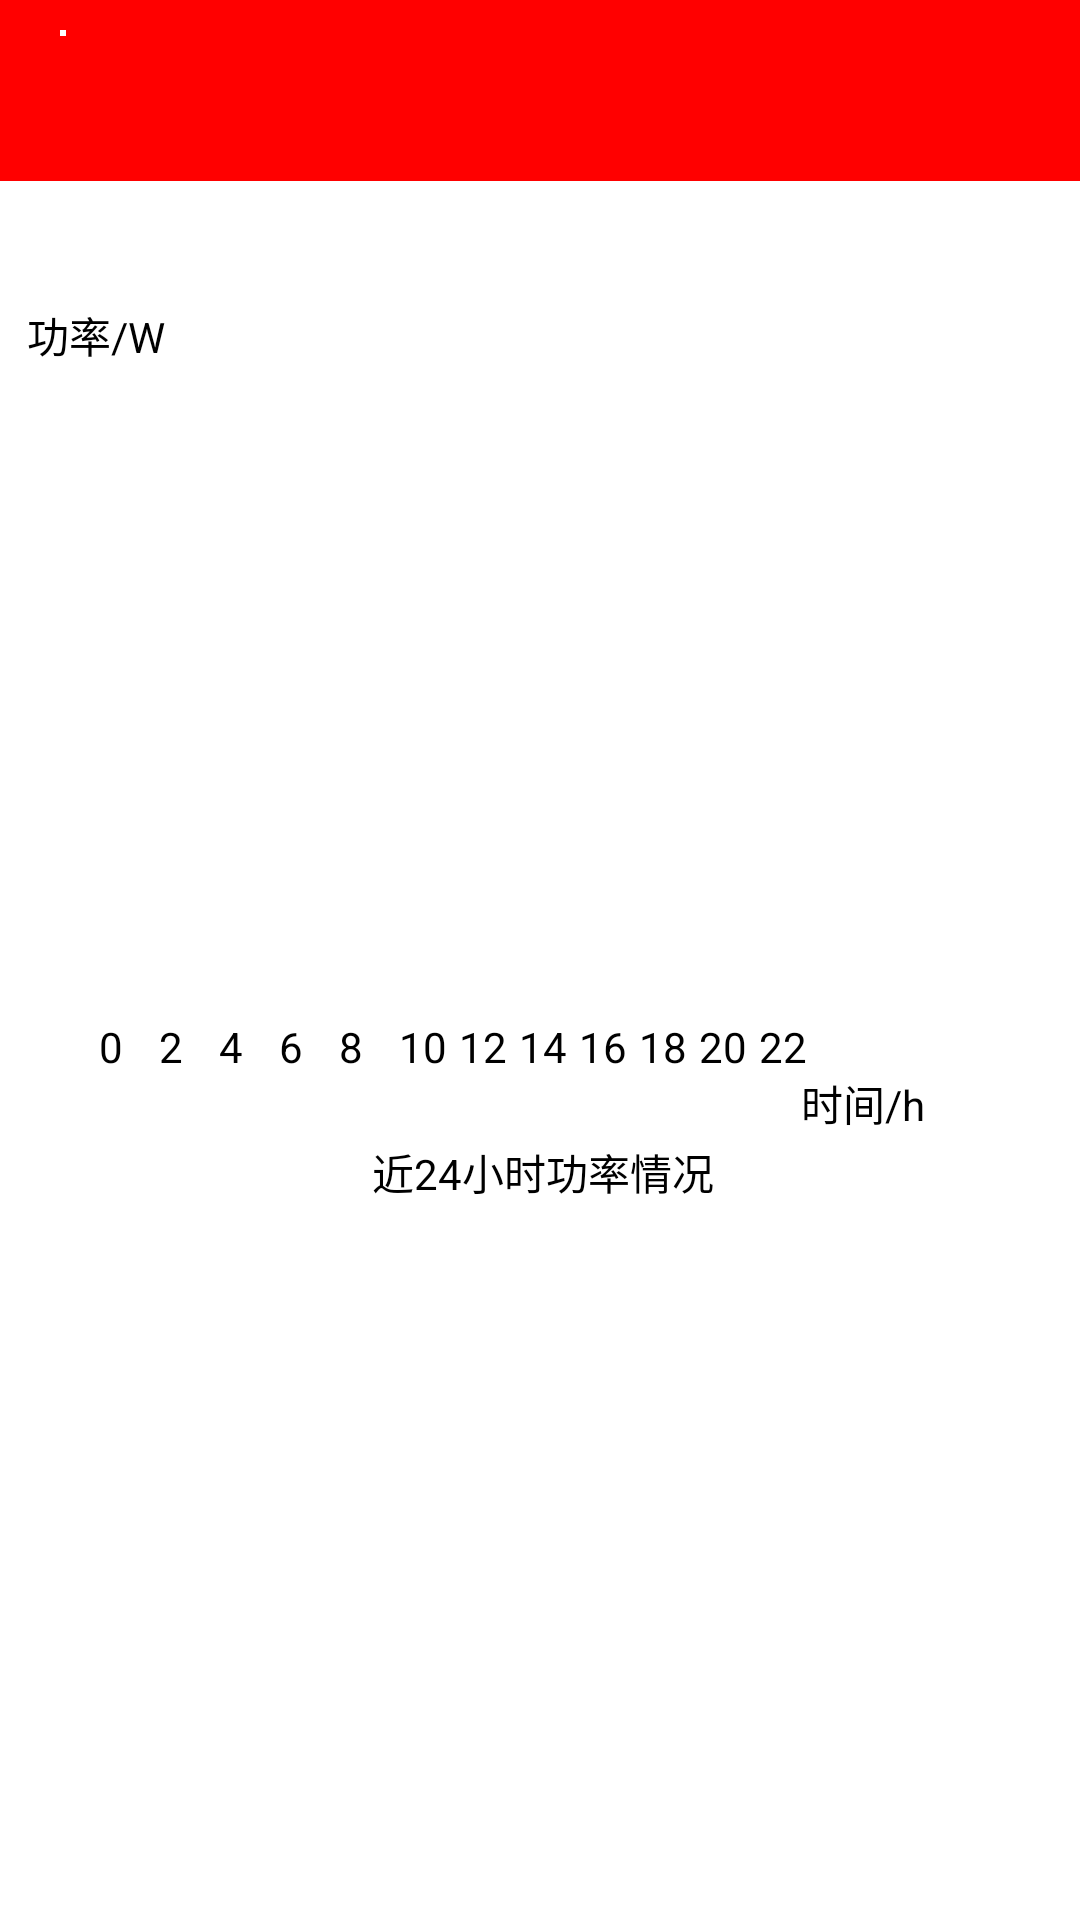

Write the Android layout XML for this screen, with the resource values it uses.
<!-- AndroidManifest.xml: application theme AppTheme -->
<!-- res/layout/checkhealth.xml -->
<LinearLayout xmlns:android="http://schemas.android.com/apk/res/android"
        android:id="@+id/as"
        android:layout_width="match_parent"
        android:layout_height="fill_parent"
        android:orientation="vertical" >
        
        <LinearLayout
        android:layout_width="fill_parent"
        android:layout_height="wrap_content"
        android:orientation="horizontal"
        android:background="#FF0000"
        android:padding="10dp" >

        <LinearLayout
            android:layout_width="wrap_content"
            android:layout_height="wrap_content"
            android:layout_marginLeft="10dp"
            android:layout_marginRight="20dp"
            android:background="@android:color/white"
            android:padding="1dp" >

            
        </LinearLayout>

        <TextView
            android:layout_width="fill_parent"
            android:layout_height="wrap_content"
            android:layout_gravity="center"
            android:layout_marginLeft="10dp"
            android:gravity="left"
            android:id="@+id/title"
            
            android:color="#000000"
            android:textSize="30sp" />
    </LinearLayout>
    
        <AbsoluteLayout 
            android:id="@+id/ab" 
            android:layout_width="match_parent" 
            android:layout_height="match_parent" 
            android:background="#FFFFFF">

            <ImageView
                android:id="@+id/imageView1"
                android:layout_width="284dp"
                android:layout_height="244dp"
                android:layout_x="28dp"
                android:layout_y="48dp"
                android:src="@drawable/zuobiao" />

            <TextView
                android:id="@+id/textView4"
                android:layout_width="wrap_content"
                android:layout_height="wrap_content"
                android:layout_x="33dp"
                android:layout_y="279dp"
                android:textColor="#000000"
                android:text="0" />

        

            <TextView
                android:id="@+id/TextView02"
                android:layout_width="wrap_content"
                android:layout_height="wrap_content"
                android:layout_x="53dp"
                android:layout_y="279dp"
                android:textColor="#000000"
                android:text="2" />

           

            <TextView
                android:id="@+id/TextView04"
                android:layout_width="wrap_content"
                android:layout_height="wrap_content"
                android:layout_x="73dp"
                android:layout_y="279dp"
                android:textColor="#000000"
                android:text="4" />

      

            <TextView
                android:id="@+id/TextView06"
                android:layout_width="wrap_content"
                android:layout_height="wrap_content"
                android:layout_x="93dp"
                android:layout_y="279dp"
                android:textColor="#000000"
                android:text="6" />


            <TextView
                android:id="@+id/TextView08"
                android:layout_width="wrap_content"
                android:layout_height="wrap_content"
                android:layout_x="113dp"
                android:layout_y="279dp"
                android:textColor="#000000"
                android:text="8" />

       

            <TextView
                android:id="@+id/TextView10"
                android:layout_width="wrap_content"
                android:layout_height="wrap_content"
                android:layout_x="133dp"
                android:layout_y="279dp"
                android:text="10"
                android:textColor="#000000" />

        
            <TextView
                android:id="@+id/TextView12"
                android:layout_width="wrap_content"
                android:layout_height="wrap_content"
                android:layout_x="153dp"
                android:layout_y="279dp"
                android:text="12"
                android:textColor="#000000" />

       
            <TextView
                android:id="@+id/TextView14"
                android:layout_width="wrap_content"
                android:layout_height="wrap_content"
                android:layout_x="173dp"
                android:layout_y="279dp"
                android:text="14"
                android:textColor="#000000" />


            <TextView
                android:id="@+id/TextView16"
                android:layout_width="wrap_content"
                android:layout_height="wrap_content"
                android:layout_x="193dp"
                android:layout_y="279dp"
                android:text="16"
                android:textColor="#000000" />

          
            <TextView
                android:id="@+id/TextView18"
                android:layout_width="wrap_content"
                android:layout_height="wrap_content"
                android:layout_x="213dp"
                android:layout_y="279dp"
                android:text="18"
                android:textColor="#000000" />

       

            <TextView
                android:id="@+id/TextView20"
                android:layout_width="wrap_content"
                android:layout_height="wrap_content"
                android:layout_x="233dp"
                android:layout_y="279dp"
                android:text="20"
                android:textColor="#000000" />

          

            <TextView
                android:id="@+id/TextView22"
                android:layout_width="wrap_content"
                android:layout_height="wrap_content"
                android:layout_x="253dp"
                android:layout_y="279dp"
                android:text="22"
                android:textColor="#000000" />

            
            <TextView
                android:id="@+id/textView2"
                android:layout_width="wrap_content"
                android:layout_height="wrap_content"
                android:layout_x="267dp"
                android:layout_y="297dp"
                android:text="时间/h"
                android:textColor="#000000" />

            <TextView
                android:id="@+id/textView1"
                android:layout_width="wrap_content"
                android:layout_height="wrap_content"
                android:layout_x="124dp"
                android:layout_y="320dp"
                android:text="近24小时功率情况"
                android:textColor="#000000" />

            <TextView
                android:id="@+id/textView3"
                android:layout_width="wrap_content"
                android:layout_height="wrap_content"
                android:layout_x="9dp"
                android:layout_y="41dp"
                android:text="功率/W"
                android:textColor="#000000" />

        </AbsoluteLayout>
        

 </LinearLayout>
<!-- resources referenced by this layout -->
<resources>
  <style name="AppTheme" parent="AppBaseTheme">
          
      </style>
  <style name="AppBaseTheme" parent="android:Theme.Light">
          
      </style>
</resources>
